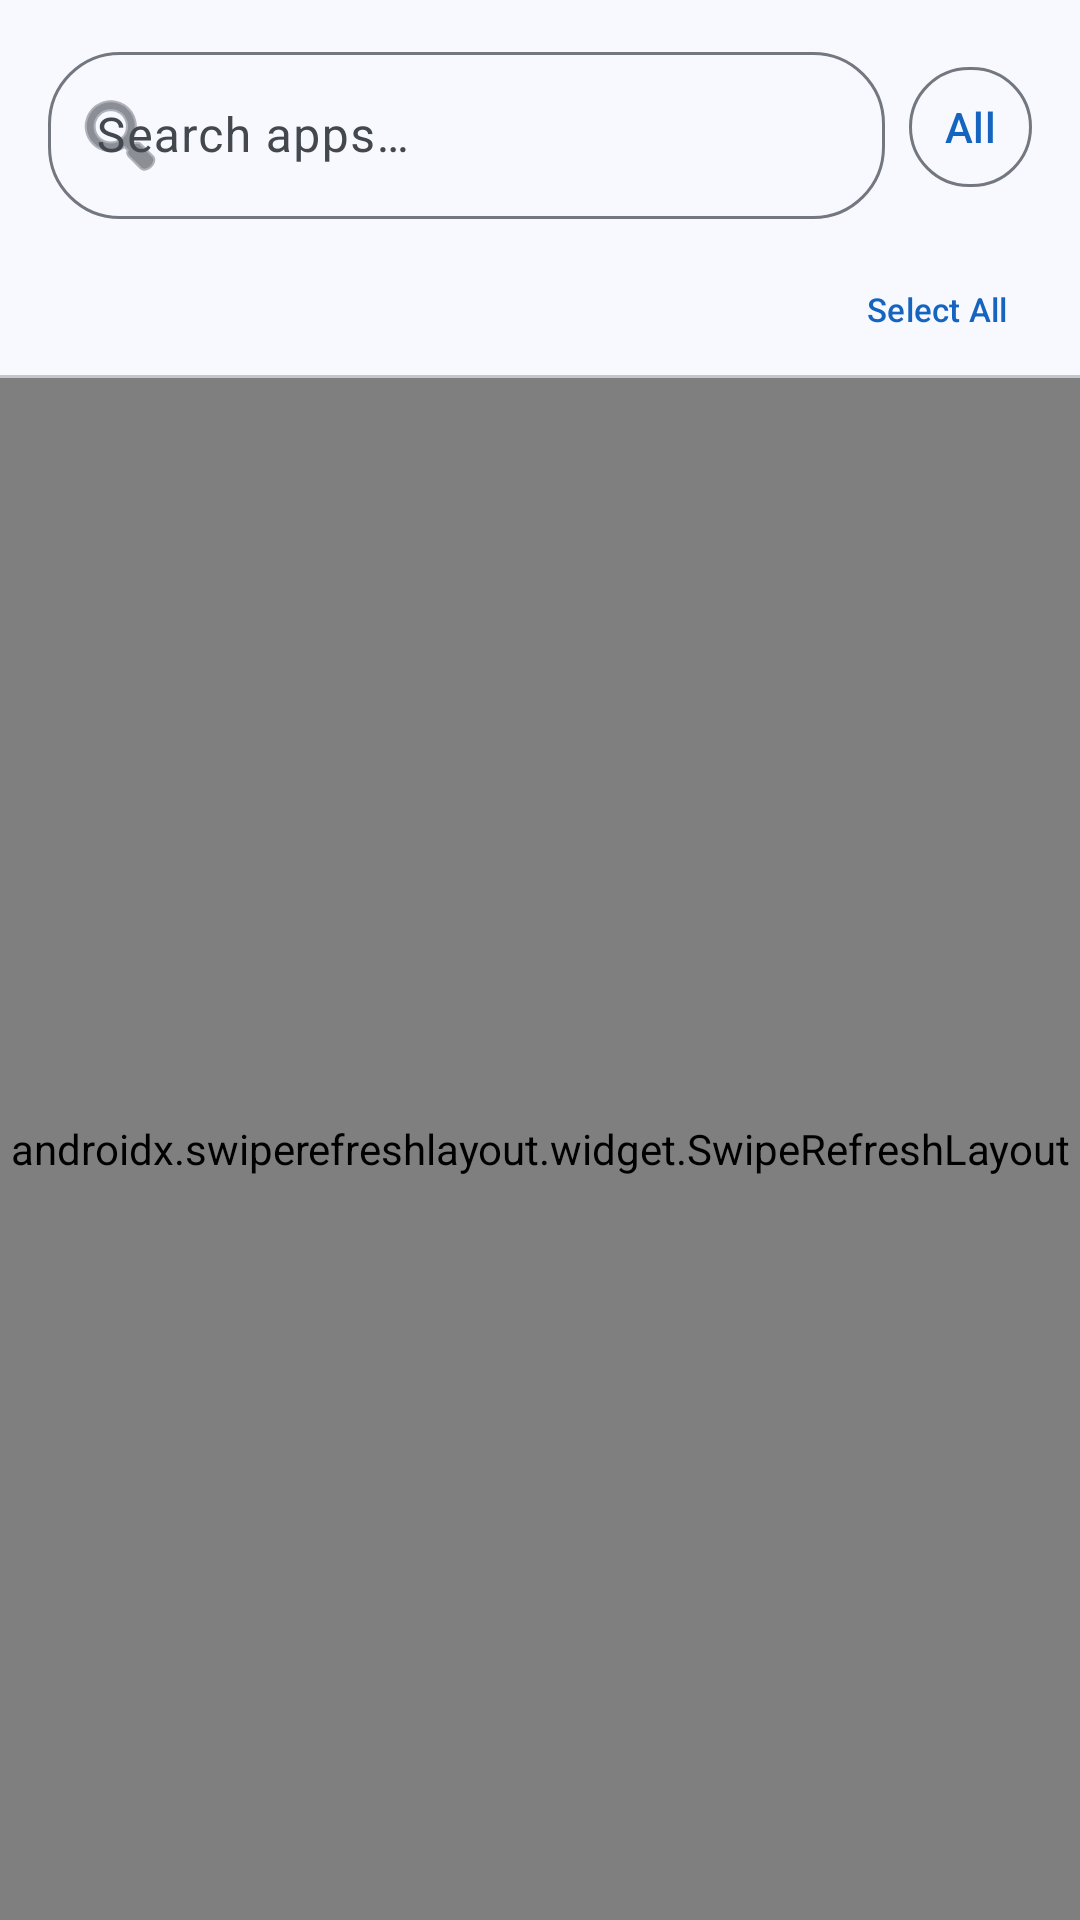

Layout XML and referenced resources for this Android screen:
<!-- AndroidManifest.xml: application theme Theme.AppControlX -->
<!-- res/layout/fragment_app_list.xml -->
<?xml version="1.0" encoding="utf-8"?>
<androidx.coordinatorlayout.widget.CoordinatorLayout 
    xmlns:android="http://schemas.android.com/apk/res/android"
    xmlns:app="http://schemas.android.com/apk/res-auto"
    xmlns:tools="http://schemas.android.com/tools"
    android:layout_width="match_parent"
    android:layout_height="match_parent">

    <LinearLayout
        android:layout_width="match_parent"
        android:layout_height="match_parent"
        android:orientation="vertical">

        
        <LinearLayout
            android:id="@+id/selectionBar"
            android:layout_width="match_parent"
            android:layout_height="56dp"
            android:orientation="horizontal"
            android:gravity="center_vertical"
            android:paddingHorizontal="16dp"
            android:background="?attr/colorPrimaryContainer"
            android:visibility="gone">

            <ImageButton
                android:id="@+id/btnCloseSelection"
                android:layout_width="40dp"
                android:layout_height="40dp"
                android:src="@drawable/ic_cancel"
                android:background="?attr/selectableItemBackgroundBorderless"
                android:contentDescription="@string/a11y_close_selection"
                android:focusable="true" />

            <TextView
                android:id="@+id/tvSelectedCount"
                android:layout_width="0dp"
                android:layout_height="wrap_content"
                android:layout_weight="1"
                android:layout_marginStart="16dp"
                android:textSize="18sp"
                android:textStyle="bold" />

            <Button
                android:id="@+id/btnAction"
                android:layout_width="wrap_content"
                android:layout_height="wrap_content"
                android:text="@string/action_execute"
                style="@style/Widget.Material3.Button.TonalButton" />
        </LinearLayout>

        
        <LinearLayout
            android:layout_width="match_parent"
            android:layout_height="wrap_content"
            android:orientation="horizontal"
            android:gravity="center_vertical"
            android:paddingHorizontal="16dp"
            android:paddingTop="12dp"
            android:paddingBottom="8dp"
            android:background="?attr/colorSurface">

            <com.google.android.material.textfield.TextInputLayout
                android:id="@+id/searchLayout"
                android:layout_width="0dp"
                android:layout_height="wrap_content"
                android:layout_weight="1"
                android:hint="@string/search_apps_hint"
                app:boxBackgroundMode="outline"
                app:boxCornerRadiusTopStart="24dp"
                app:boxCornerRadiusTopEnd="24dp"
                app:boxCornerRadiusBottomStart="24dp"
                app:boxCornerRadiusBottomEnd="24dp"
                app:startIconDrawable="@android:drawable/ic_menu_search"
                app:endIconMode="clear_text"
                style="@style/Widget.Material3.TextInputLayout.OutlinedBox">

                <com.google.android.material.textfield.TextInputEditText
                    android:id="@+id/etSearch"
                    android:layout_width="match_parent"
                    android:layout_height="wrap_content"
                    android:inputType="text"
                    android:imeOptions="actionSearch"
                    android:maxLines="1" />
            </com.google.android.material.textfield.TextInputLayout>

            
            <com.google.android.material.button.MaterialButton
                android:id="@+id/btnFilter"
                android:layout_width="wrap_content"
                android:layout_height="wrap_content"
                android:layout_marginStart="8dp"
                android:text="@string/filter_all"
                android:minWidth="0dp"
                android:paddingHorizontal="12dp"
                app:icon="@drawable/ic_expand_more"
                app:iconGravity="end"
                style="@style/Widget.Material3.Button.OutlinedButton" />
        </LinearLayout>

        
        <LinearLayout
            android:layout_width="match_parent"
            android:layout_height="wrap_content"
            android:orientation="horizontal"
            android:gravity="center_vertical"
            android:paddingHorizontal="16dp"
            android:paddingVertical="4dp"
            android:background="?attr/colorSurface">

            <TextView
                android:id="@+id/tvAppCount"
                android:layout_width="0dp"
                android:layout_height="wrap_content"
                android:layout_weight="1"
                android:textColor="@color/on_surface_secondary"
                android:textSize="13sp" />

            <com.google.android.material.button.MaterialButton
                android:id="@+id/btnSelectAll"
                android:layout_width="wrap_content"
                android:layout_height="36dp"
                android:text="@string/btn_select_all"
                android:textSize="11sp"
                android:minWidth="0dp"
                android:paddingHorizontal="8dp"
                style="@style/Widget.Material3.Button.TextButton" />
        </LinearLayout>

        <View
            android:layout_width="match_parent"
            android:layout_height="1dp"
            android:background="@color/outline" />

        
        <androidx.swiperefreshlayout.widget.SwipeRefreshLayout
            android:id="@+id/swipeRefresh"
            android:layout_width="match_parent"
            android:layout_height="0dp"
            android:layout_weight="1">

            <FrameLayout
                android:layout_width="match_parent"
                android:layout_height="match_parent">

                <androidx.recyclerview.widget.RecyclerView
                    android:id="@+id/recyclerView"
                    android:layout_width="match_parent"
                    android:layout_height="match_parent"
                    android:clipToPadding="false"
                    android:paddingTop="8dp"
                    android:paddingBottom="16dp"
                    android:scrollbars="vertical" />

                <ProgressBar
                    android:id="@+id/progressBar"
                    android:layout_width="wrap_content"
                    android:layout_height="wrap_content"
                    android:layout_gravity="center"
                    android:visibility="gone" />

                
                <LinearLayout
                    android:id="@+id/emptyState"
                    android:layout_width="match_parent"
                    android:layout_height="match_parent"
                    android:orientation="vertical"
                    android:gravity="center"
                    android:visibility="gone"
                    android:padding="32dp">

                    <ImageView
                        android:id="@+id/ivEmptyIcon"
                        android:layout_width="64dp"
                        android:layout_height="64dp"
                        android:src="@drawable/ic_apps"
                        android:alpha="0.5"
                        android:contentDescription="@string/empty_icon_desc" />

                    <TextView
                        android:id="@+id/tvEmptyTitle"
                        android:layout_width="wrap_content"
                        android:layout_height="wrap_content"
                        android:layout_marginTop="16dp"
                        android:textSize="18sp"
                        android:textStyle="bold" />

                    <TextView
                        android:id="@+id/tvEmptyMessage"
                        android:layout_width="wrap_content"
                        android:layout_height="wrap_content"
                        android:layout_marginTop="8dp"
                        android:textColor="@color/on_surface_secondary"
                        android:gravity="center" />

                    <Button
                        android:id="@+id/btnRetry"
                        android:layout_width="wrap_content"
                        android:layout_height="wrap_content"
                        android:layout_marginTop="16dp"
                        android:text="@string/btn_retry"
                        android:visibility="gone" />
                </LinearLayout>
            </FrameLayout>
        </androidx.swiperefreshlayout.widget.SwipeRefreshLayout>
    </LinearLayout>

</androidx.coordinatorlayout.widget.CoordinatorLayout>
<!-- resources referenced by this layout -->
<resources>
  <color name="on_surface_secondary">@color/md_theme_onSurfaceVariant</color>
  <color name="outline">@color/md_theme_outlineVariant</color>
  <string name="a11y_close_selection">Close selection mode</string>
  <string name="action_execute">Execute</string>
  <string name="btn_retry">Retry</string>
  <string name="btn_select_all">Select All</string>
  <string name="empty_icon_desc">Empty state icon</string>
  <string name="filter_all">All</string>
  <string name="search_apps_hint">Search apps…</string>
  <color name="md_theme_onSurfaceVariant">#43474E</color>
  <color name="md_theme_outlineVariant">#C3C6CF</color>
  <color name="md_theme_primary">#1565C0</color>
  <color name="md_theme_onPrimary">#FFFFFF</color>
  <color name="md_theme_primaryContainer">#D4E3FF</color>
  <color name="md_theme_onPrimaryContainer">#001C3A</color>
  <color name="md_theme_secondary">#545F71</color>
  <color name="md_theme_onSecondary">#FFFFFF</color>
  <color name="md_theme_secondaryContainer">#D8E3F8</color>
  <color name="md_theme_onSecondaryContainer">#111C2B</color>
  <color name="md_theme_tertiary">#6E5676</color>
  <color name="md_theme_onTertiary">#FFFFFF</color>
  <color name="md_theme_tertiaryContainer">#F7D8FF</color>
  <color name="md_theme_onTertiaryContainer">#271430</color>
  <color name="md_theme_error">#BA1A1A</color>
  <color name="md_theme_onError">#FFFFFF</color>
  <color name="md_theme_errorContainer">#FFDAD6</color>
  <color name="md_theme_onErrorContainer">#410002</color>
  <color name="md_theme_background">#F8F9FF</color>
  <color name="md_theme_onBackground">#191C20</color>
  <color name="md_theme_surface">#F8F9FF</color>
  <color name="md_theme_onSurface">#191C20</color>
  <color name="md_theme_surfaceVariant">#DFE2EB</color>
  <color name="md_theme_surfaceContainerLowest">#FFFFFF</color>
  <color name="md_theme_surfaceContainerLow">#F2F3FA</color>
  <color name="md_theme_surfaceContainer">#ECEDF4</color>
  <color name="md_theme_surfaceContainerHigh">#E6E8EE</color>
  <color name="md_theme_surfaceContainerHighest">#E1E2E9</color>
  <color name="md_theme_outline">#73777F</color>
  <color name="md_theme_inverseSurface">#2E3036</color>
  <color name="md_theme_inverseOnSurface">#EFF0F7</color>
  <color name="md_theme_inversePrimary">#A5C8FF</color>
  <style name="Widget.AppControlX.CardView" parent="Widget.Material3.CardView.Filled">
          <item name="cardBackgroundColor">@color/md_theme_surfaceContainerLow</item>
          <item name="cardCornerRadius">@dimen/card_corner_radius</item>
          <item name="cardElevation">0dp</item>
          <item name="strokeWidth">0dp</item>
      </style>
  <style name="Widget.AppControlX.BottomNavigation" parent="Widget.Material3.BottomNavigationView">
          <item name="backgroundTint">@color/md_theme_surfaceContainer</item>
          <item name="itemActiveIndicatorStyle">@style/Widget.AppControlX.BottomNavigation.ActiveIndicator</item>
      </style>
  <style name="Widget.AppControlX.Button" parent="Widget.Material3.Button">
          <item name="cornerRadius">@dimen/button_corner_radius</item>
      </style>
  <style name="Widget.AppControlX.Button.Outlined" parent="Widget.Material3.Button.OutlinedButton">
          <item name="cornerRadius">@dimen/button_corner_radius</item>
          <item name="strokeColor">@color/md_theme_outline</item>
      </style>
  <dimen name="card_corner_radius">12dp</dimen>
  <style name="Widget.AppControlX.BottomNavigation.ActiveIndicator" parent="Widget.Material3.BottomNavigationView.ActiveIndicator">
          <item name="android:color">@color/md_theme_secondaryContainer</item>
      </style>
  <dimen name="button_corner_radius">24dp</dimen>
</resources>
